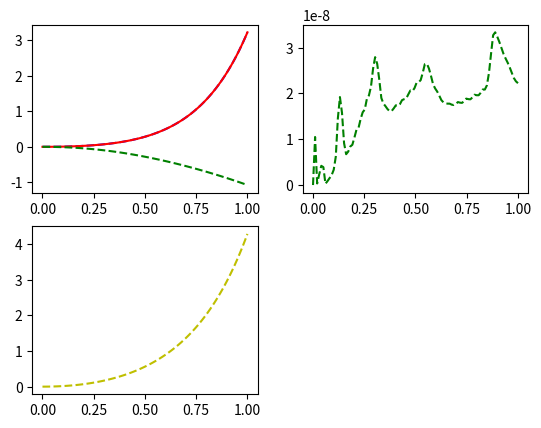

Reproduce this figure in Python.
import numpy as np
import matplotlib.pyplot as plt
from scipy.integrate import solve_ivp
from scipy.integrate import odeint

def func(y,t):
    dydt=t*np.exp(3*t)-2*y
    return dydt
y0=0
t=np.linspace(0,1,100)
ext=(1/5)*t*np.exp(3*t)-(1/25)*np.exp(3*t)+(1/25)*np.exp(-2*t)

solve1=odeint(func,y0,t)
solve2=solve_ivp(func,(0,1),[0],method='RK45',t_eval=t)
y1=solve2.y[0]
t1=solve2.t
plt.figure()
plt.subplot(2,2,1)
plt.plot(t,solve1,'b--')
plt.plot(t,ext,color='r')
plt.plot(t1,y1,'g--')
plt.subplot(2,2,2)
ode_error=np.abs(solve1.flatten()-ext)
plt.plot(t,ode_error,'g--')
plt.subplot(2,2,3)
ivp_error=np.abs(y1.flatten()-ext)
plt.plot(t1,ivp_error,'y--')



plt.show()
